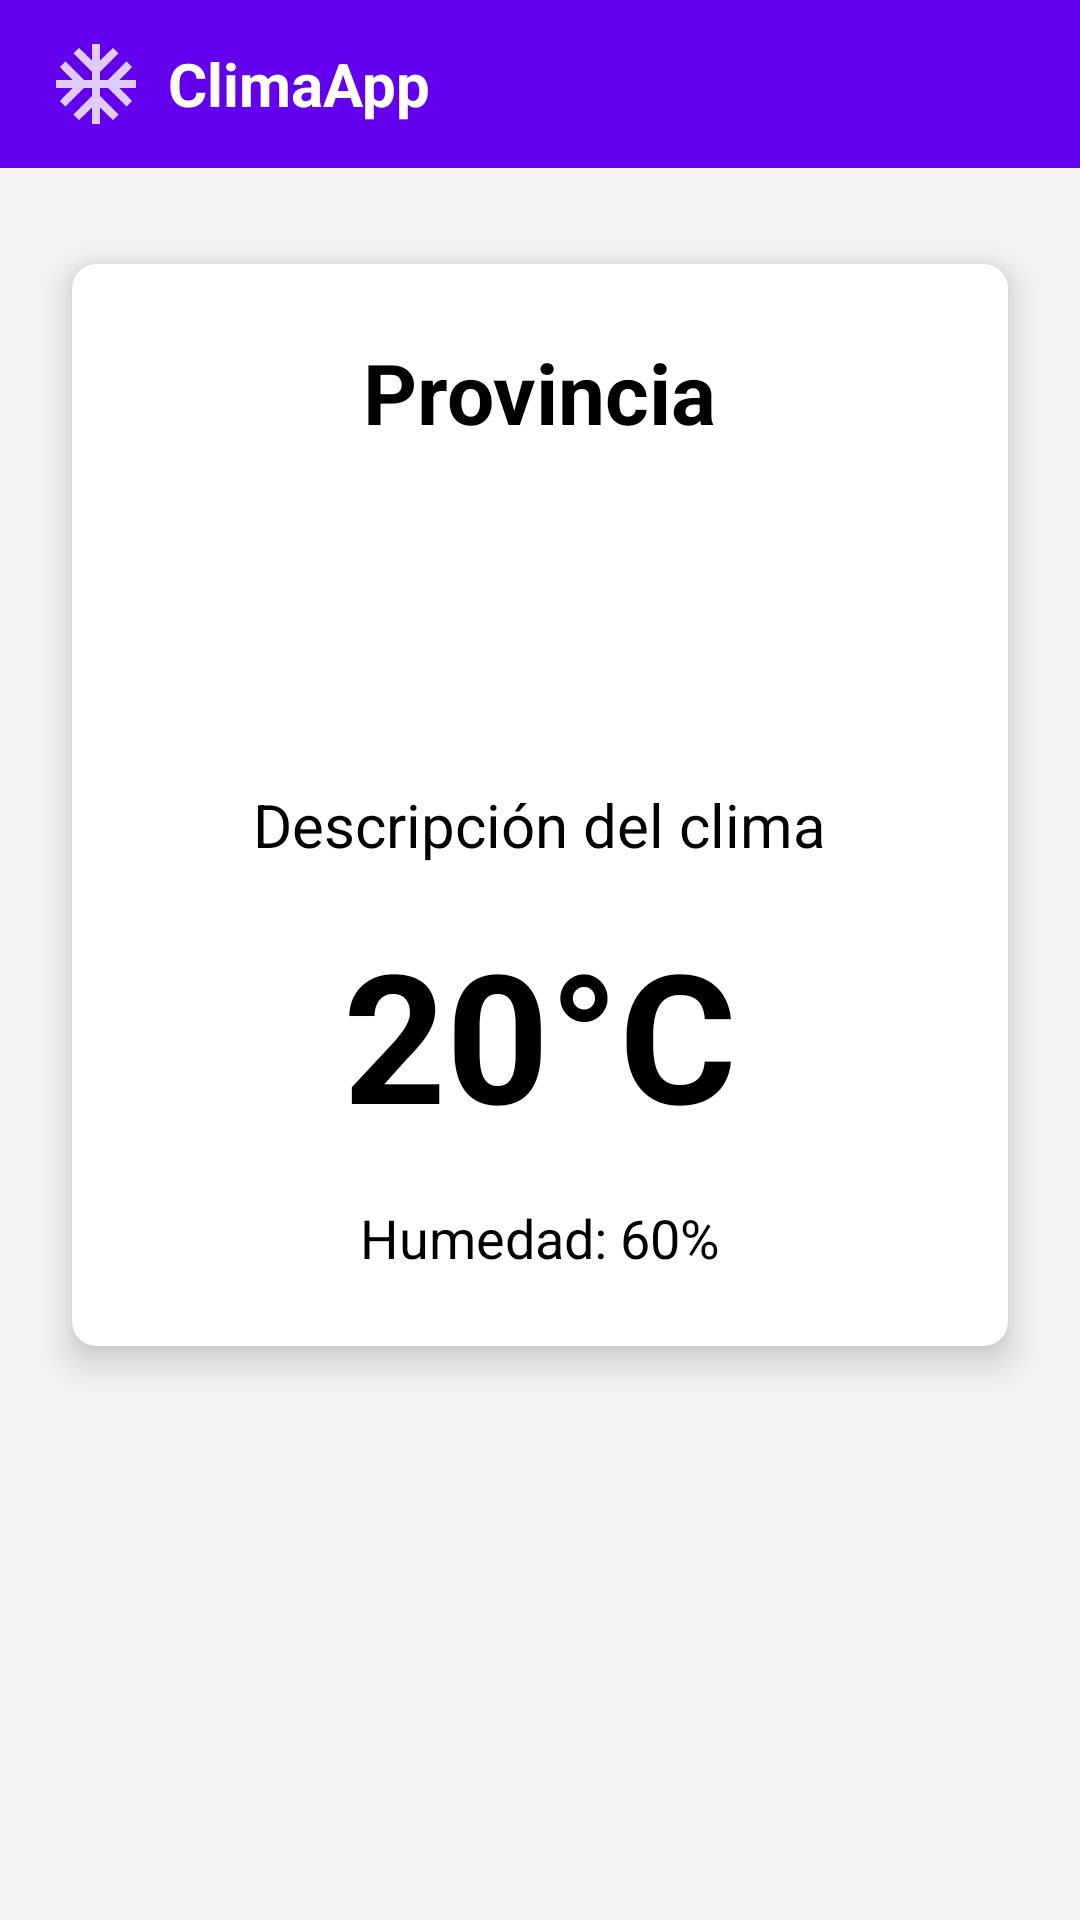

Reconstruct the res/layout file that produces this screen, plus the resources it refers to.
<!-- AndroidManifest.xml: application theme Theme.ClimaApp -->
<!-- res/layout/activity_detalle.xml -->
<?xml version="1.0" encoding="utf-8"?>
<androidx.constraintlayout.widget.ConstraintLayout xmlns:android="http://schemas.android.com/apk/res/android"
    xmlns:app="http://schemas.android.com/apk/res-auto"
    xmlns:tools="http://schemas.android.com/tools"
    android:layout_width="match_parent"
    android:layout_height="match_parent"

    tools:context=".DetalleActivity">

    <include
        android:id="@+id/toolbar"
        layout="@layout/primary_toolbar"
        android:layout_width="match_parent"
        android:layout_height="wrap_content"
        app:layout_constraintTop_toTopOf="parent"
        app:layout_constraintStart_toStartOf="parent"
        app:layout_constraintEnd_toEndOf="parent" />

    <androidx.cardview.widget.CardView
        android:id="@+id/cardview_clima"
        android:layout_width="match_parent"
        android:layout_height="wrap_content"
        android:layout_marginTop="32dp"
        android:layout_marginStart="24dp"
        android:layout_marginEnd="24dp"
        app:cardCornerRadius="8dp"
        app:cardElevation="8dp"

        app:cardBackgroundColor="@color/background_component"

        app:layout_constraintTop_toBottomOf="@+id/toolbar"
        app:layout_constraintStart_toStartOf="parent"
        app:layout_constraintEnd_toEndOf="parent">

        <LinearLayout
            android:layout_width="match_parent"
            android:layout_height="wrap_content"
            android:orientation="vertical"
            android:gravity="center_horizontal"
            android:padding="24dp">

            <TextView
                android:id="@+id/tvCiudad"
                android:layout_width="wrap_content"
                android:layout_height="wrap_content"
                android:text="Provincia"
                android:textSize="28sp"
                android:textStyle="bold"

                android:textColor="@color/text_secondary"

                android:layout_marginBottom="16dp" />

            <ImageView
                android:id="@+id/imgIcono"
                android:layout_width="80dp"
                android:layout_height="80dp"
                android:layout_marginBottom="16dp"
                android:contentDescription="Icono del clima"
                tools:src="@drawable/ic_launcher_foreground"
                app:tint="@color/text_secondary" />

            <TextView
                android:id="@+id/tvDescripcion"
                android:layout_width="wrap_content"
                android:layout_height="wrap_content"
                android:text="Descripción del clima"
                android:textSize="20sp"

                android:textColor="@color/text_secondary" />

            <TextView
                android:id="@+id/tvTemperatura"
                android:layout_width="wrap_content"
                android:layout_height="wrap_content"
                android:text="20°C"
                android:textSize="60sp"
                android:textStyle="bold"

                android:textColor="@color/text_secondary"

                android:layout_marginVertical="16dp" />

            <TextView
                android:id="@+id/tvHumedad"
                android:layout_width="wrap_content"
                android:layout_height="wrap_content"
                android:text="Humedad: 60%"
                android:textSize="18sp"

                android:textColor="@color/text_secondary" />

        </LinearLayout>
    </androidx.cardview.widget.CardView>

</androidx.constraintlayout.widget.ConstraintLayout>
<!-- res/layout/primary_toolbar.xml (included above) -->
<?xml version="1.0" encoding="utf-8"?>
<androidx.appcompat.widget.Toolbar
    xmlns:android="http://schemas.android.com/apk/res/android"
    xmlns:app="http://schemas.android.com/apk/res-auto"
    android:id="@+id/toolbar"
    android:layout_width="match_parent"
    android:layout_height="?attr/actionBarSize"

    android:background="?attr/colorPrimary">
    <LinearLayout
        android:layout_width="match_parent"
        android:layout_height="match_parent"
        android:gravity="center_vertical"
        android:orientation="horizontal">

        <ImageView
            android:layout_width="32dp"
            android:layout_height="32dp"
            android:src="@drawable/ic_climalogg"
            android:contentDescription="@string/app_name"
            android:layout_marginEnd="8dp"
            app:tint="@color/white" /> <TextView
        android:id="@+id/toolbar_title"
        android:layout_width="wrap_content"
        android:layout_height="wrap_content"
        android:text="ClimaApp"
        android:textColor="@color/white"
        android:textSize="20sp"
        android:textStyle="bold"
        /> </LinearLayout>

</androidx.appcompat.widget.Toolbar>
<!-- resources referenced by this layout -->
<resources>
  <color name="background_component">#FFFFFF</color>
  <color name="text_secondary">#000000</color>
  <color name="white">#FFFFFFFF</color>
  <!-- drawable ic_climalogg (drawable-anydpi) -->
  <vector xmlns:android="http://schemas.android.com/apk/res/android"
      android:width="24dp"
      android:height="24dp"
      android:viewportWidth="960"
      android:viewportHeight="960"
      android:tint="#FFFFFF"
      android:alpha="0.8">
    <path
        android:fillColor="@android:color/white"
        android:pathData="M440,880L440,714L310,842L254,786L440,600L440,520L360,520L174,706L118,650L246,520L80,520L80,440L246,440L118,310L174,254L360,440L440,440L440,360L254,174L310,118L440,246L440,80L520,80L520,246L650,118L706,174L520,360L520,440L600,440L786,254L842,310L714,440L880,440L880,520L714,520L842,650L786,706L600,520L520,520L520,600L706,786L650,842L520,714L520,880L440,880Z"/>
  </vector>
  <!-- drawable ic_launcher_foreground: webp bitmap (mipmap-hdpi, 9044 bytes) -->
  <string name="app_name">ClimaApp</string>
  <style name="Theme.ClimaApp" parent="Theme.MaterialComponents.DayNight.NoActionBar">
          <item name="colorPrimary">@color/color_primary_base</item>
          <item name="colorSecondary">@color/color_secondary_accent</item>
          <item name="android:windowBackground">@color/background_app</item>
      </style>
  <color name="color_primary_base">#FF6200EE</color>
  <color name="color_secondary_accent">#FF03DAC5</color>
  <color name="background_app">#F5F5F5</color>
</resources>
